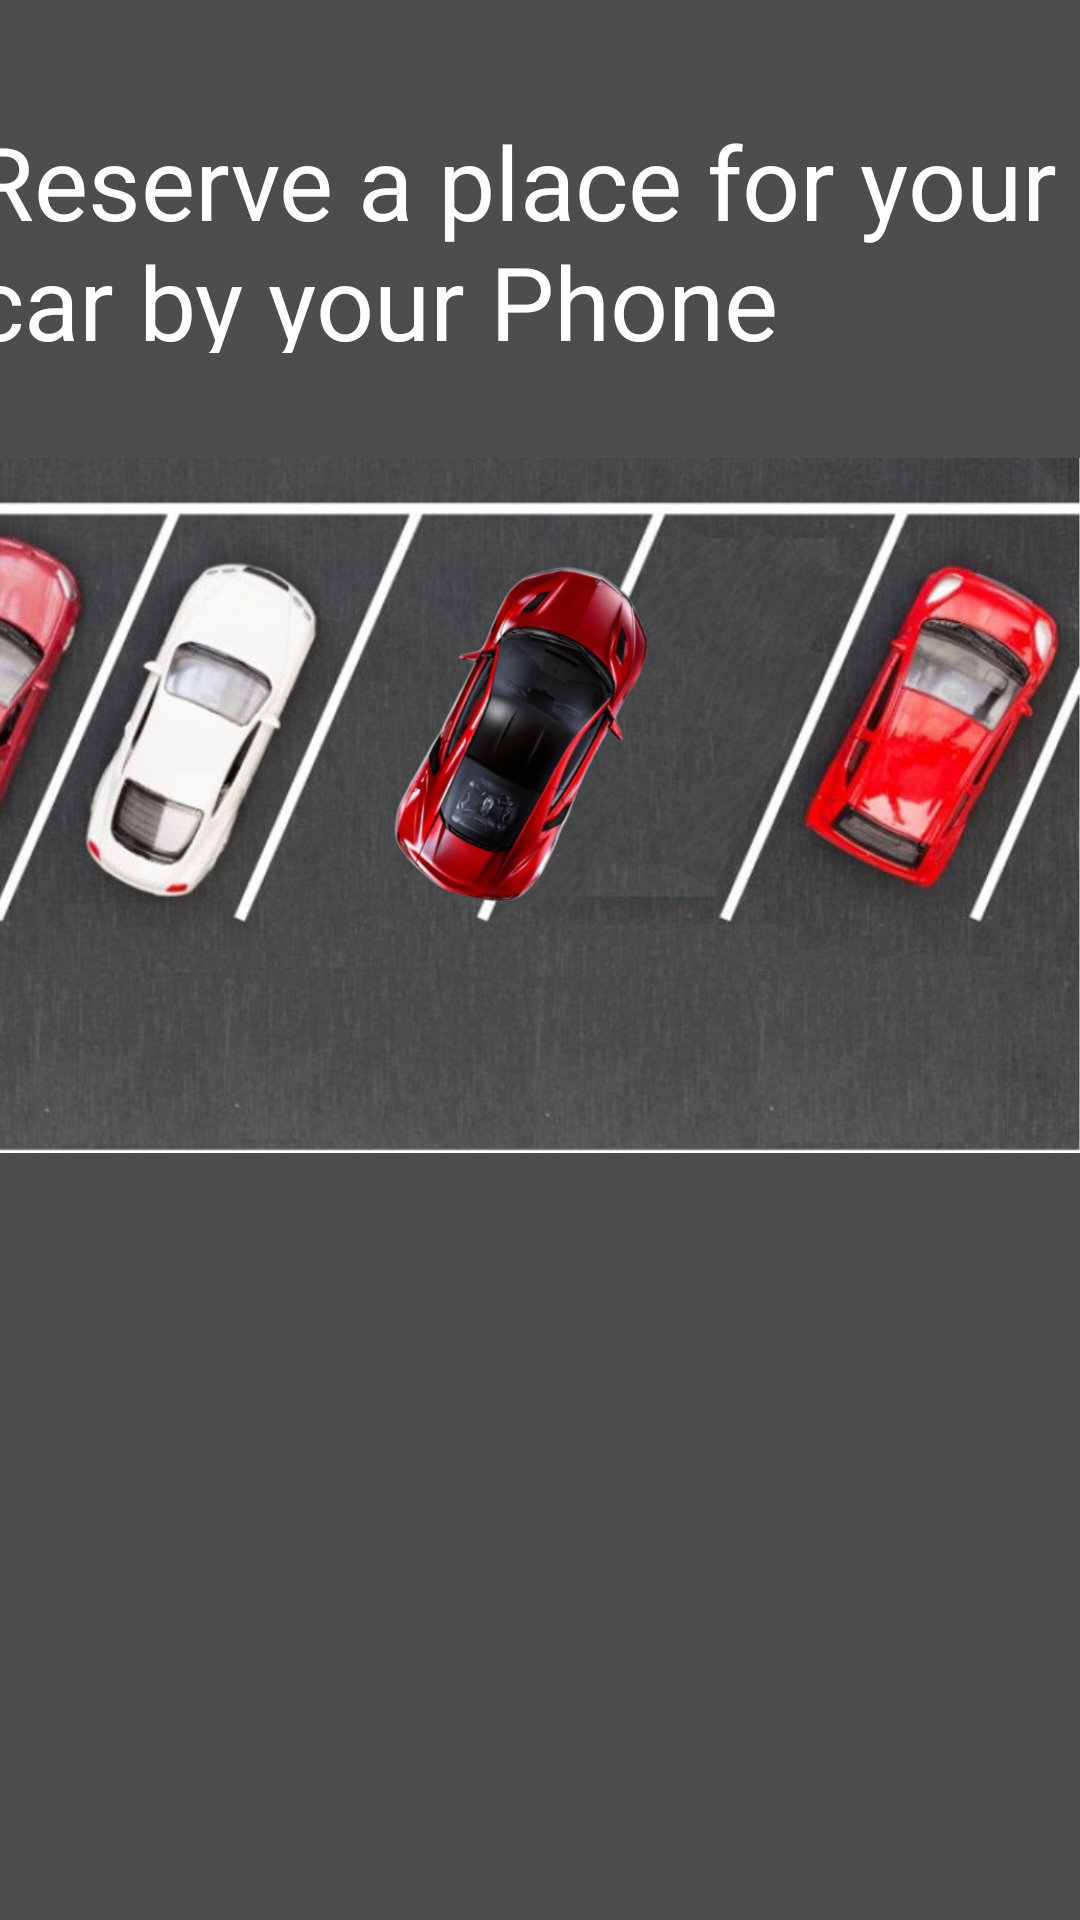

Layout XML and referenced resources for this Android screen:
<!-- AndroidManifest.xml: application theme Theme.ParkingCarProject -->
<!-- res/layout/activity_main.xml -->
<?xml version="1.0" encoding="utf-8"?>
<androidx.constraintlayout.widget.ConstraintLayout xmlns:android="http://schemas.android.com/apk/res/android"
    xmlns:app="http://schemas.android.com/apk/res-auto"
    xmlns:tools="http://schemas.android.com/tools"
    android:layout_width="match_parent"
    android:layout_height="match_parent"
    tools:context=".MainActivity"
    android:background="#DF353434">

    <ImageView
        android:id="@+id/imageView"
        android:layout_width="412dp"
        android:layout_height="537dp"
        android:contentDescription="TODO"
        app:layout_constraintBottom_toBottomOf="parent"
        app:layout_constraintEnd_toEndOf="parent"
        app:layout_constraintHorizontal_bias="1.0"
        app:layout_constraintStart_toStartOf="parent"
        app:layout_constraintTop_toTopOf="parent"
        app:layout_constraintVertical_bias="0.0"
        app:srcCompat="@drawable/parking" />

    <ImageView
        android:id="@+id/car"
        android:layout_width="120dp"
        android:layout_height="180dp"
        app:layout_constraintBottom_toBottomOf="@+id/imageView"
        app:layout_constraintEnd_toEndOf="parent"
        app:layout_constraintHorizontal_bias="0.463"
        app:layout_constraintStart_toStartOf="parent"
        app:layout_constraintTop_toTopOf="@+id/imageView"
        app:layout_constraintVertical_bias="0.434"
        app:srcCompat="@drawable/car" />

    <TextView
        android:id="@+id/textView"
        android:layout_width="390dp"
        android:layout_height="80dp"
        android:layout_marginStart="10dp"
        android:text="@string/reserve_a_place_for_your_car_by_your_phone"
        android:textColor="#FFFFFF"
        android:textSize="34sp"
        app:layout_constraintBottom_toTopOf="@+id/car"
        app:layout_constraintEnd_toEndOf="parent"
        app:layout_constraintStart_toStartOf="parent"
        app:layout_constraintTop_toTopOf="parent" />

</androidx.constraintlayout.widget.ConstraintLayout>
<!-- resources referenced by this layout -->
<resources>
  <!-- drawable car: png bitmap (drawable-v24, 197773 bytes) -->
  <!-- drawable parking: png bitmap (drawable-v24, 378160 bytes) -->
  <string name="reserve_a_place_for_your_car_by_your_phone">Reserve a place for your car by your Phone</string>
  <style name="Theme.ParkingCarProject" parent="Theme.MaterialComponents.DayNight.NoActionBar">
          
          <item name="colorPrimary">@color/purple_500</item>
          <item name="colorPrimaryVariant">@color/purple_700</item>
          <item name="colorOnPrimary">@color/white</item>
          
          <item name="colorSecondary">@color/teal_200</item>
          <item name="colorSecondaryVariant">@color/teal_700</item>
          <item name="colorOnSecondary">@color/black</item>
          
          <item name="android:statusBarColor">?attr/colorPrimaryVariant</item>
          
      </style>
  <!-- not gathered from this repository: default colours our renderer supplied (Android Studio template values) -->
  <color name="purple_500">#FF6200EE</color>
  <color name="purple_700">#FF3700B3</color>
  <color name="teal_200">#FF03DAC5</color>
  <color name="teal_700">#FF018786</color>
  <color name="black">#FF000000</color>
  <color name="white">#FFFFFFFF</color>
</resources>
